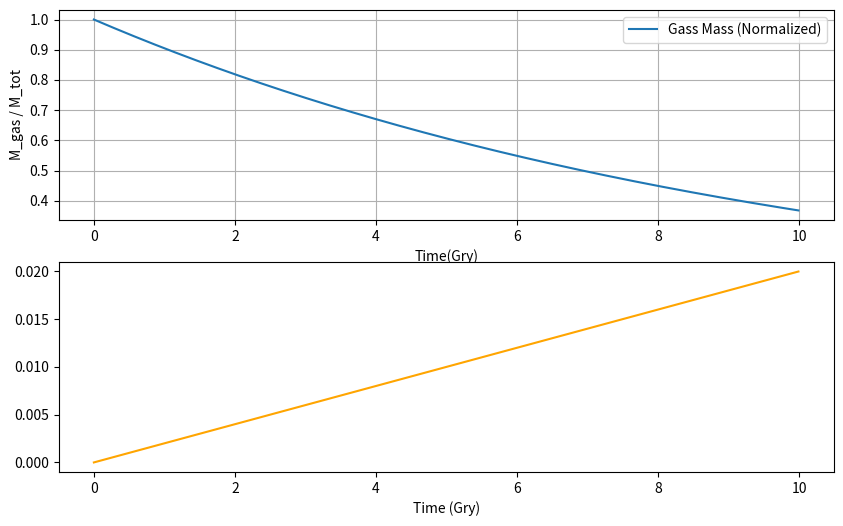

This figure's Python source: (Note: this script raises an exception after producing the figure.)
#simple model of chemical evolution

import numpy as np
import matplotlib.pyplot as plt

M_tot = 1.0e10
Z_0 = 0.0
y = 0.02
psi_0 = 1.0e-10
t_max = 1.0e10
dt = 1.0e7
n_steps = int(t_max/dt)

time = np.zeros(n_steps)
M_gas = np.zeros(n_steps)
Z = np.zeros(n_steps)
M_gas[0] = M_tot
Z[0] = Z_0

for i in range(n_steps - 1):
    M_g = M_gas[i]
    Z_i = Z[i]
    
    psi = psi_0 * M_g
    dM_gas = -psi * dt
    dZ = (y * psi * dt) / M_g
    
    M_gas[i + 1] = M_g + dM_gas
    Z[i + 1] = Z_i + dZ
    time[i + 1] = time[i] + dt
    
    if M_gas[i + 1] < 0:
        M_gas[i + 1] = Z_0
        break

plt.figure(figsize=(10,6))

plt.subplot(2,1,1)
plt.plot(time / 1.0e9, M_gas / M_tot, label="Gass Mass (Normalized)")
plt.xlabel("Time(Gry)")
plt.ylabel("M_gas / M_tot")
plt.grid(True)
plt.legend()

plt.subplot(2,1,2)
plt.plot(time / 1.0e9, Z, label='Metallcity (Z)', color="orange")
plt.xlabel("Time (Gry)")
plt.ylabe("Metallicity(Z)")
plt.grid(True)
plt.legend()

plt.tight_layout()
plt.show()
